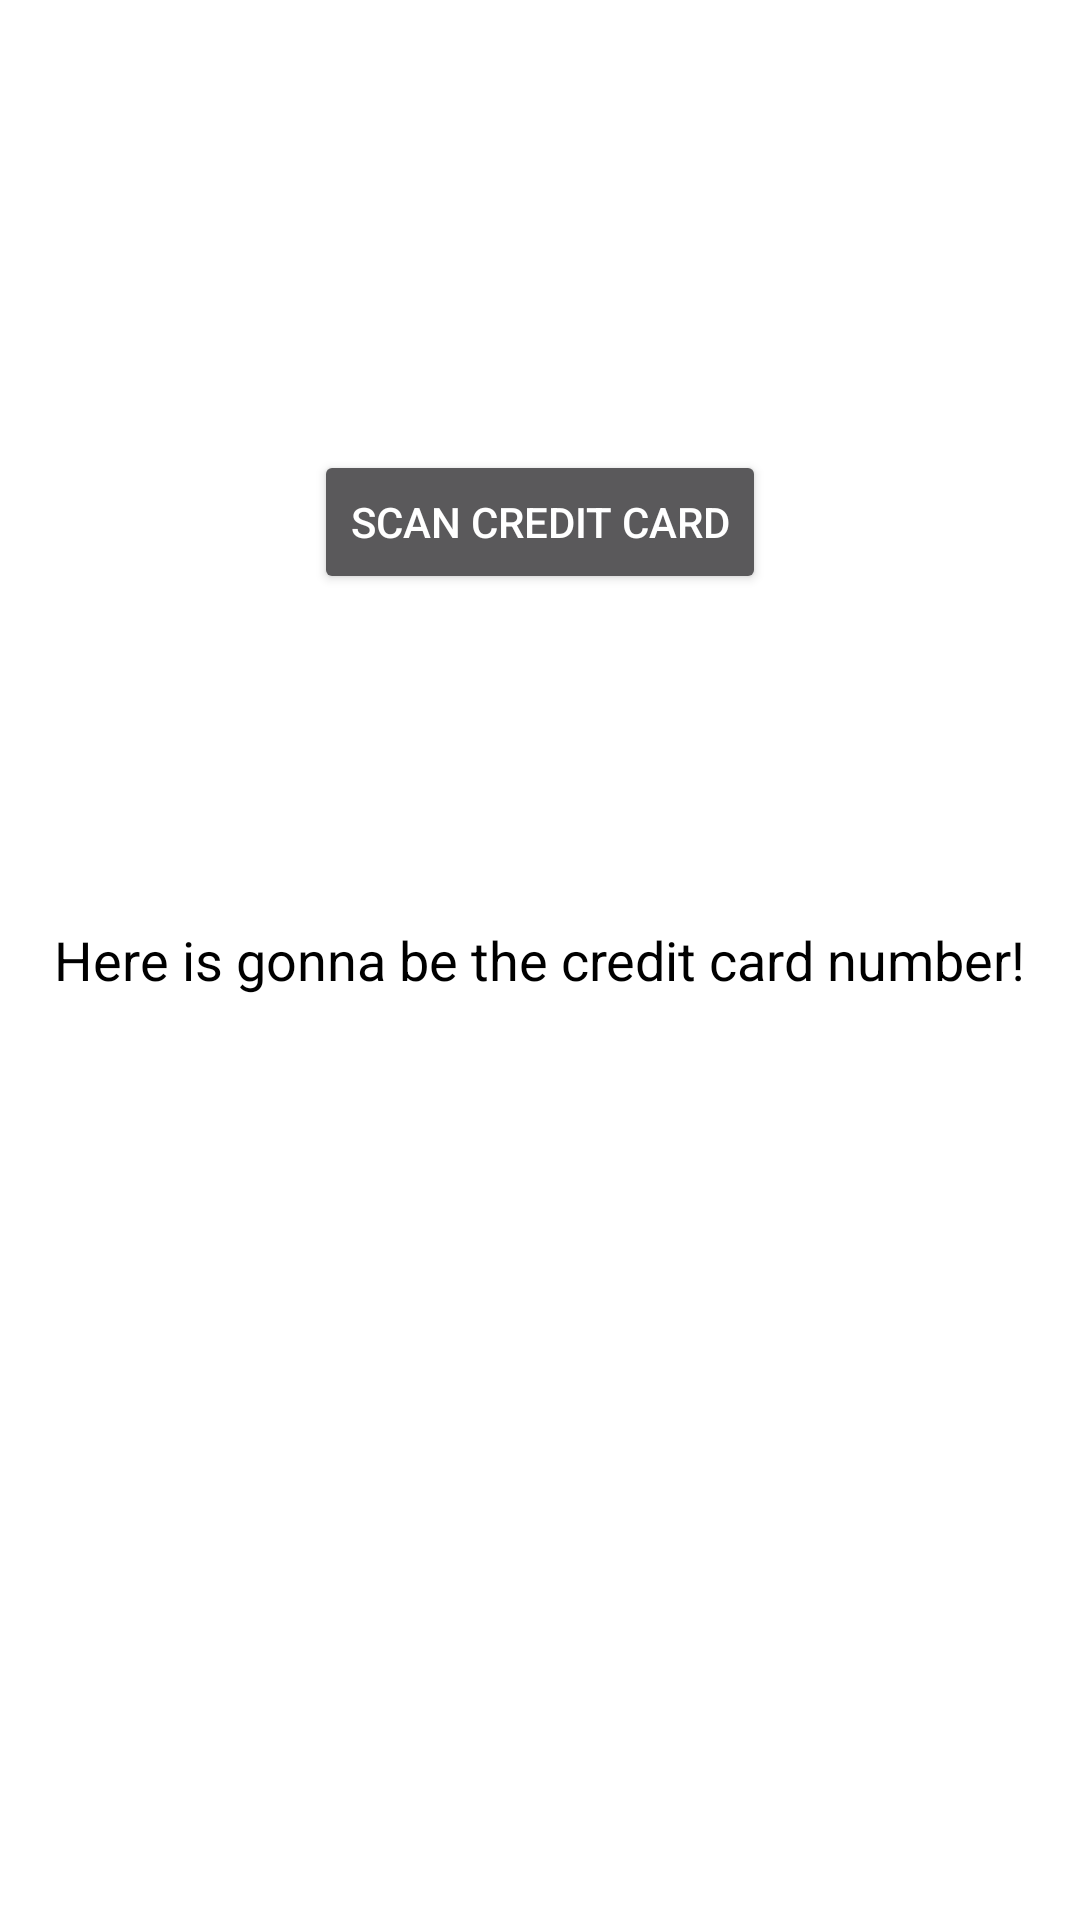

Android layout source for this screen:
<!-- AndroidManifest.xml: application theme AppTheme -->
<!-- res/layout/tab_1.xml -->
<?xml version="1.0" encoding="utf-8"?>
<RelativeLayout xmlns:android="http://schemas.android.com/apk/res/android"
    android:layout_width="match_parent"
    android:layout_height="match_parent"
    android:background="@color/white">


    <TextView
        android:layout_width="wrap_content"
        android:layout_height="wrap_content"
        android:textAppearance="?android:attr/textAppearanceMedium"
        android:text="@string/scan_result_text"
        android:textColor="@color/black"
        android:id="@+id/scan_result"
        android:layout_centerVertical="true"
        android:layout_centerHorizontal="true"/>

    <Button
        android:id="@+id/scan_button"
        android:layout_width="wrap_content"
        android:layout_height="wrap_content"
        android:text="@string/button_scan"
        android:layout_marginTop="150dp"
        android:layout_centerHorizontal="true"/>

</RelativeLayout>
<!-- resources referenced by this layout -->
<resources>
  <color name="black">#000000</color>
  <color name="white">#FFFFFF</color>
  <string name="button_scan">Scan Credit Card</string>
  <string name="scan_result_text">Here is gonna be the credit card number!</string>
  <style name="AppTheme" parent="android:Theme.Material">
          
      </style>
</resources>
